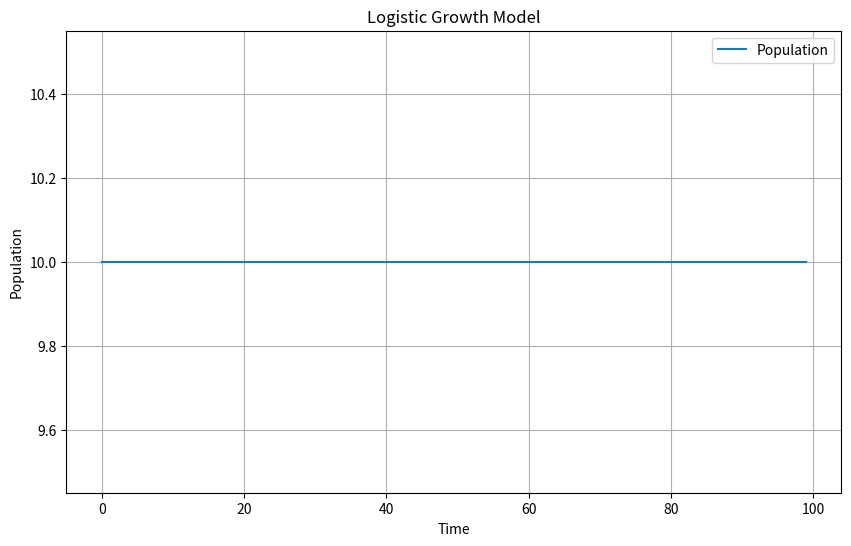

Source code (Python):
#generated from chatgpt

import numpy as np
import matplotlib.pyplot as plt

# Logistic growth model parameters
r = 0.1  # Growth rate
K = 1000  # Carrying capacity
P0 = 10  # Initial population
t_max = 100  # Time duration
dt = 1  # Time step

# Time array
time = np.arange(0, t_max, dt)

# Population array
population = np.zeros_like(time)
population[0] = P0

# Logistic growth model calculation
for t in range(1, len(time)):
    population[t] = population[t-1] + r * population[t-1] * (1 - population[t-1] / K) * dt

# Plot the results
plt.figure(figsize=(10, 6))
plt.plot(time, population, label='Population')
plt.xlabel('Time')
plt.ylabel('Population')
plt.title('Logistic Growth Model')
plt.legend()
plt.grid(True)
plt.show()

